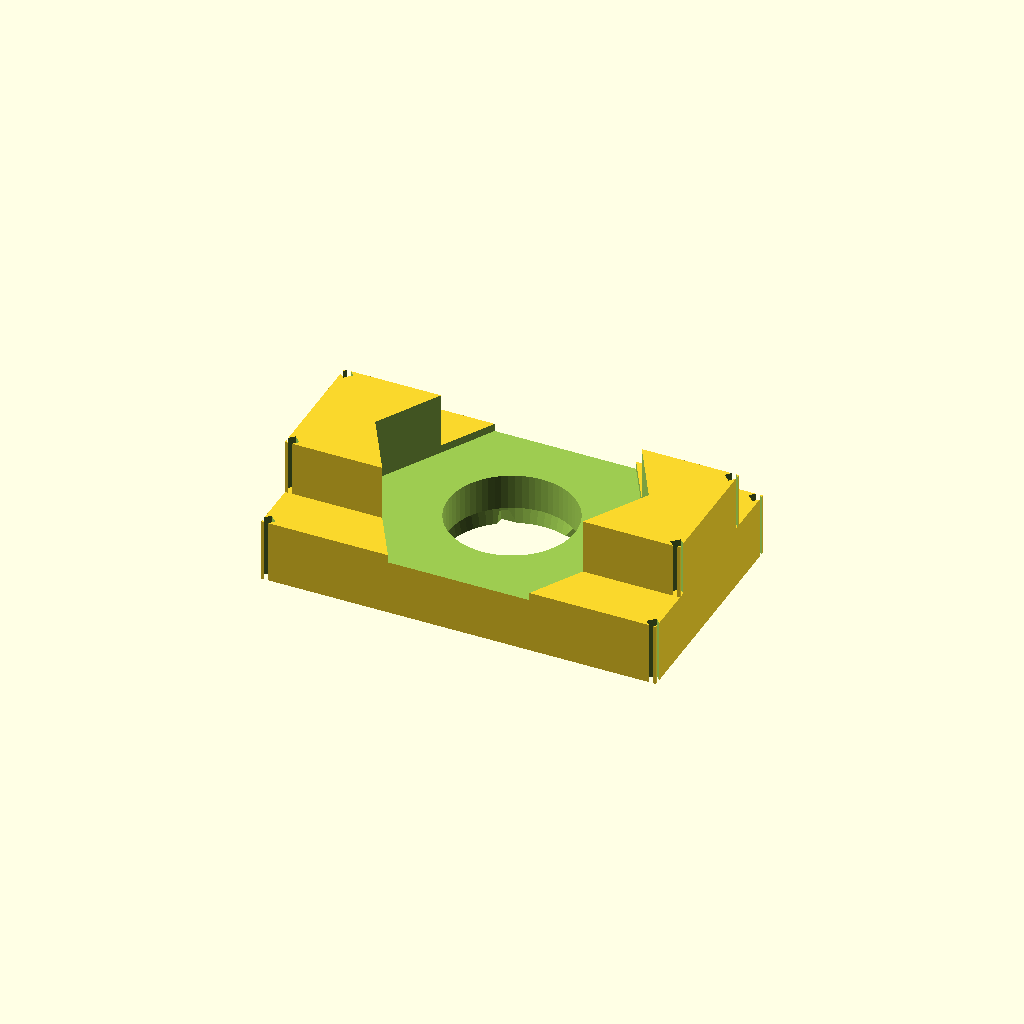
Cell 1: the model at its default parameters.
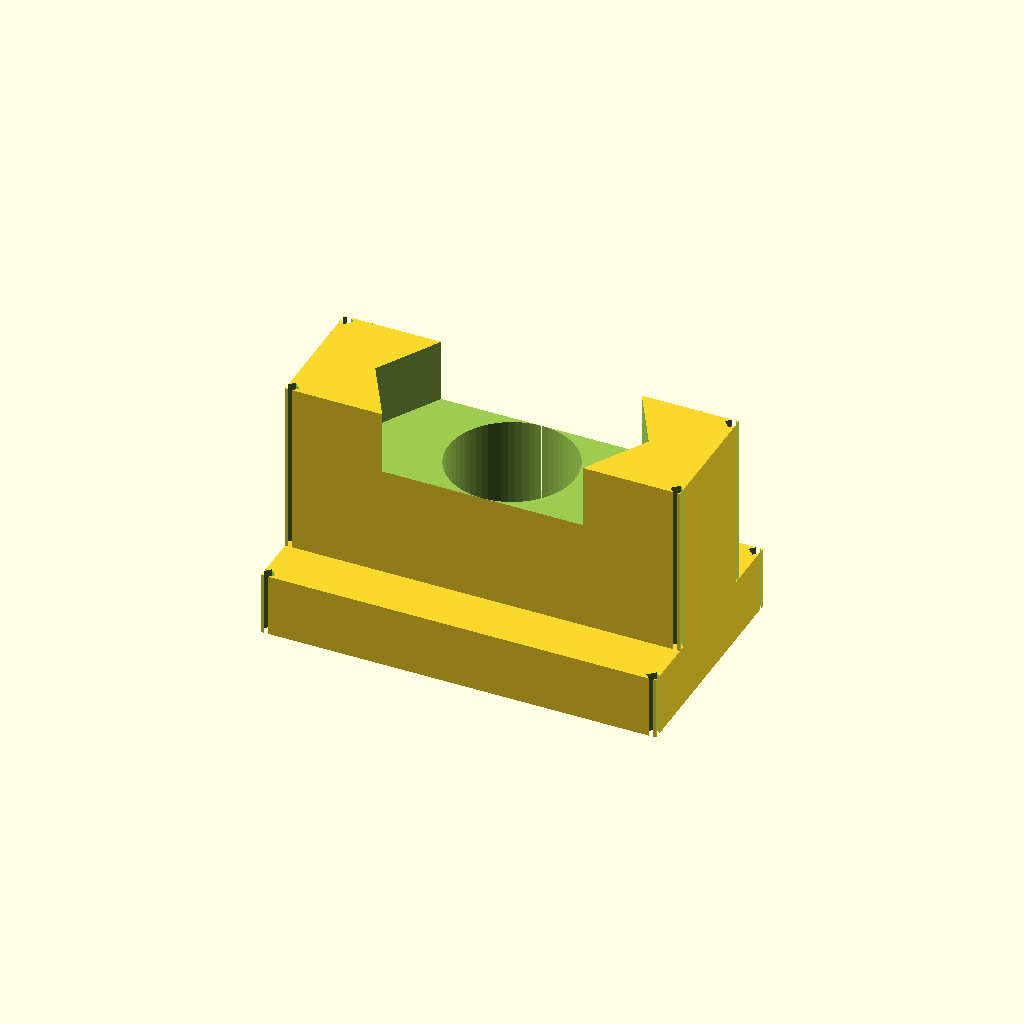
Cell 2 — thickness set to 6, the other parameters unchanged.
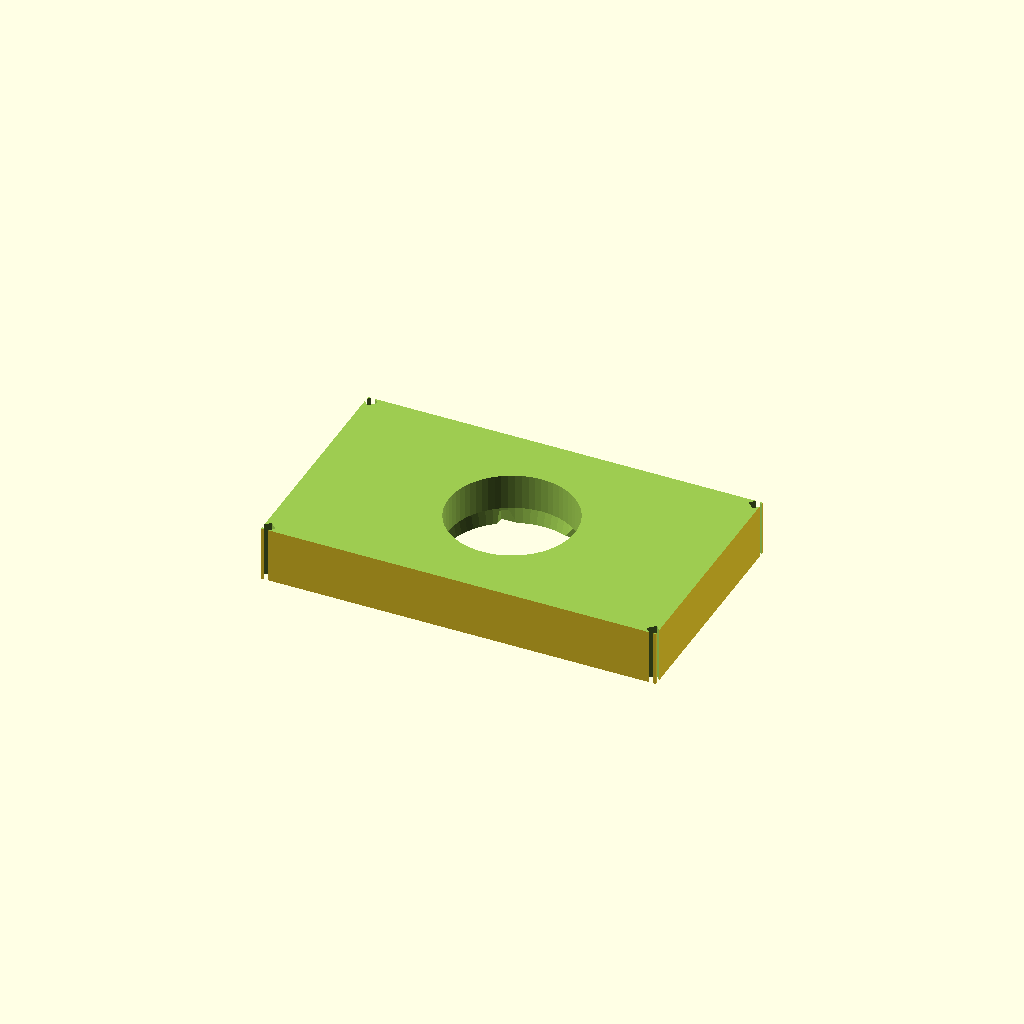
Cell 3 — across_flats set to 12, the other parameters unchanged.
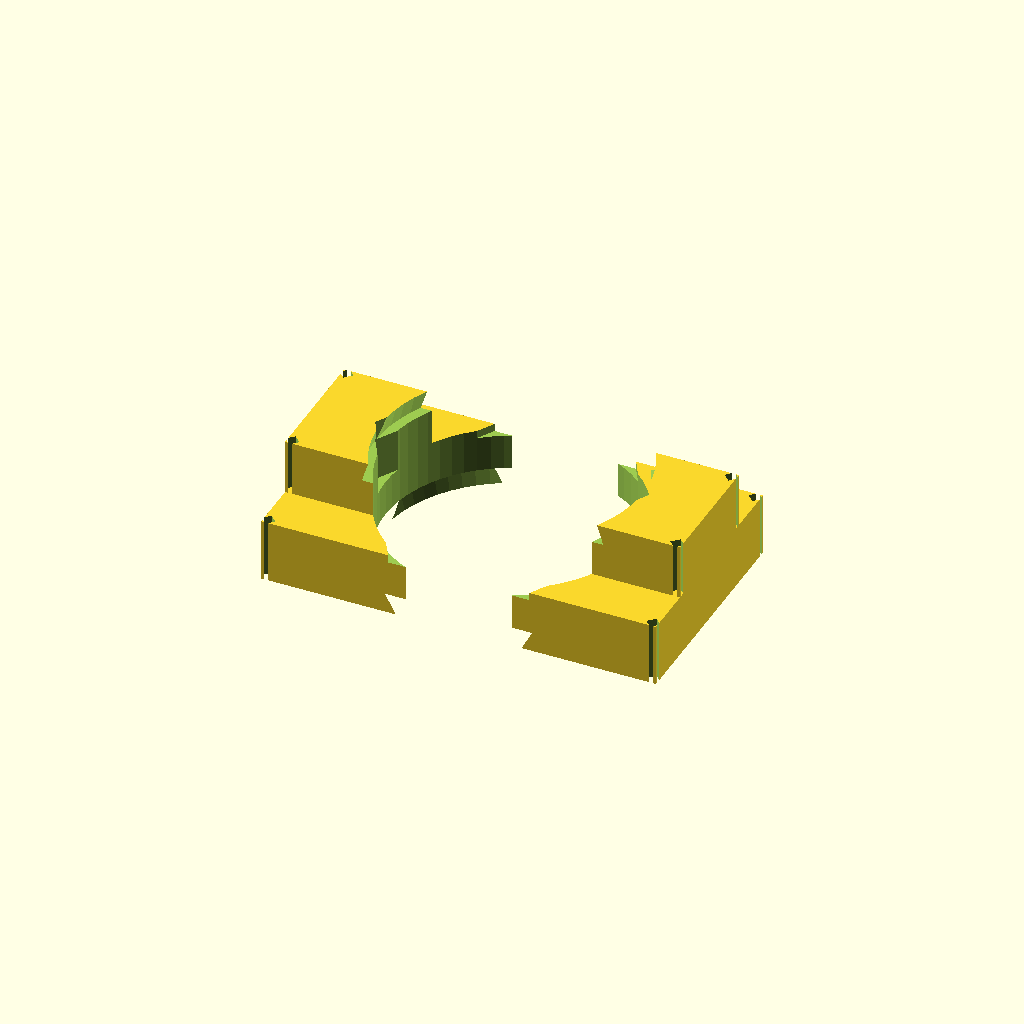
Cell 4 — hole_diameter set to 6.4, the other parameters unchanged.
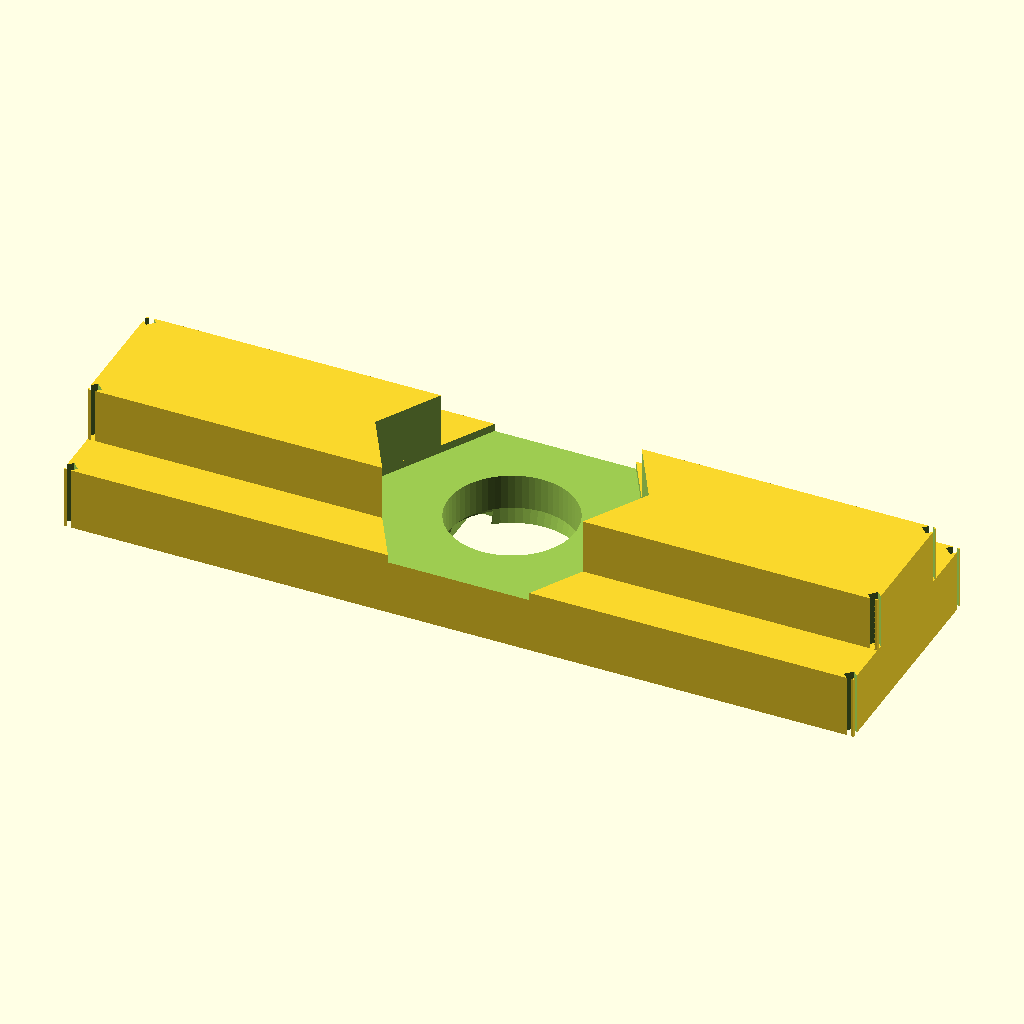
Cell 5 — body_length set to 20, the other parameters unchanged.
One fixed orthographic camera (rotation 55°, 0°, 25°; colour scheme Cornfield) for every cell.
Source of the model, results/nopscadlib/ablations/no_retrieval/scad/nut__M3_sliding_t_nut.scad:
$fn = 64;

// ===== Target dimensions =====
thickness      = 3.0;   // overall thickness (Z)
across_flats   = 6.0;   // hex pocket across flats (driver/nut) (mm)
screw_diameter = 3.0;   // nominal screw size (M3 reference)
hole_diameter  = 3.2;   // M3 clearance hole (mm)

// ===== T-slot nut body (typical 2020/3030 style) =====
body_length   = 10.0;   // along slot (X)
t_head_width  = 5.8;    // undercut capture width (Y) - bottom "head"
t_neck_width  = 3.2;    // slot opening width (Y) - top "neck"
t_head_height = 1.6;    // bottom head height (Z)
t_neck_height = thickness - t_head_height;

// ===== Details =====
chamfer = 0.25;         // small edge chamfer
overlap = 0.20;         // boolean overlap

// Optional spring bump (keeps nut from sliding in slot)
spring_bump_height = 0.45;
spring_bump_radius = 0.90;

// Optional underside serrations (anti-rotation)
serration_count = 6;
serration_depth = 0.30;
serration_width = 0.60;

// Helpers
function hex_R_from_AF(af) = af / sqrt(3); // circumradius from across-flats

module chamfered_block(size=[10,6,3], ch=0.25) {
    // Chamfer by subtracting 45° wedges on all 4 vertical edges
    difference() {
        cube(size, center=true);
        for (sx=[-1,1], sy=[-1,1]) {
            translate([sx*(size[0]/2 - ch/2), sy*(size[1]/2 - ch/2), 0])
                rotate([0,0,45])
                    cube([ch, ch, size[2] + 2*overlap], center=true);
        }
    }
}

module t_profile_body() {
    // One connected solid: neck sits on head (T-shape in YZ)
    union() {
        // Bottom head (captures under slot lips)
        translate([0, 0, -thickness/2 + t_head_height/2])
            chamfered_block([body_length, t_head_width, t_head_height], chamfer);

        // Top neck (fits slot opening)
        translate([0, 0,  thickness/2 - t_neck_height/2])
            chamfered_block([body_length, t_neck_width, t_neck_height], chamfer);
    }
}

module t_slot_nut() {
    difference() {
        union() {
            // Main T-slot nut body
            t_profile_body();

            // Spring bump on top face (connected with overlap)
            translate([0, 0, thickness/2 + spring_bump_height - spring_bump_radius - overlap])
                sphere(r=spring_bump_radius);
        }

        // Through hole for M3 clearance
        cylinder(d=hole_diameter,
                 h=thickness + 2*(spring_bump_height + spring_bump_radius + 2*overlap),
                 center=true);

        // Hex driver pocket on top face (6.0mm across flats)
        hex_depth = min(1.6, thickness - 0.6);
        translate([0, 0, thickness/2 - hex_depth/2 + overlap])
            cylinder(r=hex_R_from_AF(across_flats),
                     h=hex_depth + 2*overlap,
                     center=true, $fn=6);

        // Hole entry chamfers (top and bottom)
        chamfer_h = min(0.5, thickness/2);
        translate([0, 0,  thickness/2 - chamfer_h/2 + overlap])
            cylinder(d1=hole_diameter + 2*chamfer, d2=hole_diameter,
                     h=chamfer_h + 2*overlap, center=true);
        translate([0, 0, -thickness/2 + chamfer_h/2 - overlap])
            cylinder(d1=hole_diameter, d2=hole_diameter + 2*chamfer,
                     h=chamfer_h + 2*overlap, center=true);

        // Underside serrations on the head (bite into extrusion)
        for (i = [1:serration_count]) {
            x_pos = -body_length/2 + (body_length/(serration_count+1))*i;
            translate([x_pos, 0, -thickness/2 + serration_depth/2 - overlap])
                cube([serration_width, t_head_width*0.55, serration_depth + 2*overlap], center=true);
        }
    }
}

t_slot_nut();
Parameter table extracted from the source (name, type, default, range or options):
thickness: number, default 3
across_flats: number, default 6
screw_diameter: number, default 3
hole_diameter: number, default 3.2
body_length: number, default 10
t_head_width: number, default 5.8
t_neck_width: number, default 3.2
t_head_height: number, default 1.6
chamfer: number, default 0.25
overlap: number, default 0.2
spring_bump_height: number, default 0.45
spring_bump_radius: number, default 0.9
serration_count: number, default 6
serration_depth: number, default 0.3
serration_width: number, default 0.6
